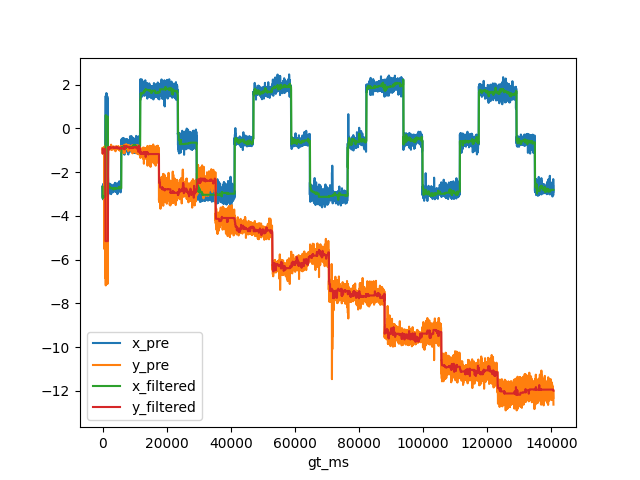

Data behind this chart, as committed beside it:
, gt_ms, x_gt, y_gt, x_pre, y_pre, x_filtered, y_filtered
0, 0.0, -3.031, -0.6694, -2.668, -0.8926, -2.668, -0.9299
1, 33.0, -3.031, -0.6694, -3.186, -1.149, -3.186, -1.149
2, 67.0, -3.031, -0.6694, -3.184, -1.125, -3.184, -1.125
3, 100.0, -3.031, -0.6694, -2.607, -0.9381, -3.184, -1.125
4, 133.0, -3.031, -0.6694, -3.134, -1.021, -3.184, -1.125
5, 167.0, -3.031, -0.6694, -2.646, -0.9507, -3.134, -1.021
6, 200.0, -3.031, -0.6694, -2.543, -0.9422, -3.134, -1.021
7, 233.0, -3.031, -0.6694, -3.195, -1.059, -3.134, -1.021
8, 267.0, -3.031, -0.6694, -2.554, -1.004, -3.134, -1.021
9, 300.0, -3.031, -0.6694, -3.238, -0.9966, -3.134, -1.021
10, 333.0, -3.031, -0.6694, -2.627, -0.968, -3.134, -1.004
11, 367.0, -3.031, -0.6694, -3.113, -0.8546, -3.134, -0.9966
12, 400.0, -3.031, -0.6694, -2.573, -0.999, -3.113, -0.999
13, 433.0, -3.031, -0.6694, -3.29, -0.9202, -3.134, -0.9966
14, 467.0, -3.031, -0.6694, -2.769, -1.002, -3.113, -0.999
15, 500.0, -3.031, -0.6694, -3.143, -0.936, -3.134, -0.9966
16, 533.0, -3.031, -0.6694, -2.598, -0.9578, -3.113, -0.9966
17, 567.0, -3.031, -0.6694, -3.124, -0.9478, -3.124, -0.9578
18, 600.0, -3.031, -0.6694, -3.739, -3.193, -3.124, -0.9966
19, 633.0, -3.031, -0.6694, -2.713, -0.887, -3.124, -0.9578
20, 667.0, -3.031, -0.6694, -3.266, -5.521, -3.124, -0.9966
21, 700.0, -3.031, -0.6694, -2.585, -0.9529, -3.124, -0.9578
22, 733.0, -3.031, -0.6694, -3.242, -5.529, -3.124, -0.9966
23, 767.0, -3.031, -0.6694, -2.789, -0.7882, -3.124, -0.9578
24, 800.0, -3.031, -0.6694, -3.047, -5.979, -3.124, -0.9966
25, 833.0, -3.031, -0.6694, -1.417, -2.488, -3.047, -0.9966
26, 867.0, -3.031, -0.6694, -0.03998, -6.841, -3.047, -2.488
27, 900.0, -3.031, -0.6694, 0.5433, -5.156, -1.417, -2.488
28, 933.0, -3.031, -0.6694, 0.6135, -5.148, -0.03998, -5.148
29, 967.0, -3.031, -0.6694, 1.482, -6.998, 0.5433, -5.148
30, 1000, -3.031, -0.6694, 1.423, -7.174, 0.6135, -5.148
31, 1033, -3.031, -0.6694, -0.4717, -4.179, 0.5433, -5.148
32, 1067, -3.031, -0.6694, -2.559, -0.9317, 0.5433, -5.148
33, 1100, -3.031, -0.6694, 1.368, -6.968, 0.5433, -5.148
34, 1133, -3.031, -0.6694, -2.528, -0.9806, 0.5433, -5.148
35, 1167, -3.031, -0.6694, 1.098, -7.106, 0.5433, -5.148
36, 1200, -3.031, -0.6694, 1.619, -6.901, 0.5433, -5.148
37, 1233, -3.031, -0.6694, -2.495, -0.9864, 0.5433, -5.148
38, 1267, -3.031, -0.6694, 1.337, -7.046, 0.5433, -5.148
39, 1300, -3.031, -0.6694, -2.571, -0.9235, 0.5433, -5.148
40, 1333, -3.031, -0.6694, -2.63, -0.8997, 0.5433, -5.148
41, 1367, -3.031, -0.6694, 1.562, -6.783, 0.5433, -5.148
42, 1400, -3.031, -0.6694, -2.376, -1.09, 0.5433, -5.148
43, 1433, -3.031, -0.6694, 1.358, -7, 0.5433, -5.148
44, 1467, -3.031, -0.6694, -2.738, -0.8437, 0.5433, -5.148
45, 1500, -3.031, -0.6694, 1.461, -7.088, 0.5433, -5.148
46, 1533, -3.031, -0.6694, 1.349, -7.108, 0.5433, -5.148
47, 1567, -3.031, -0.6694, -2.679, -0.8768, 0.5433, -5.148
48, 1600, -3.031, -0.6694, 1.272, -6.632, 0.5433, -5.148
49, 1633, -3.031, -0.6694, -2.733, -0.8386, 0.5433, -5.148
50, 1667, -3.031, -0.6694, -2.198, -1.985, 0.5433, -5.148
51, 1700, -3.031, -0.6694, -2.622, -0.9521, -2.198, -1.985
52, 1733, -3.031, -0.6694, -2.513, -0.9559, -2.198, -1.985
53, 1767, -3.031, -0.6694, -3.035, -0.7964, -2.513, -0.9559
54, 1800, -3.031, -0.6694, -2.867, -0.8302, -2.513, -0.9559
55, 1833, -3.031, -0.6694, -2.658, -0.8587, -2.658, -0.8587
56, 1867, -3.031, -0.6694, -2.793, -0.8934, -2.658, -0.8934
57, 1900, -3.031, -0.6694, -2.666, -0.8695, -2.658, -0.8695
58, 1933, -3.031, -0.6694, -2.961, -0.8664, -2.666, -0.8695
59, 1967, -3.031, -0.6694, -2.62, -0.8751, -2.658, -0.8695
... 4,161 more rows
